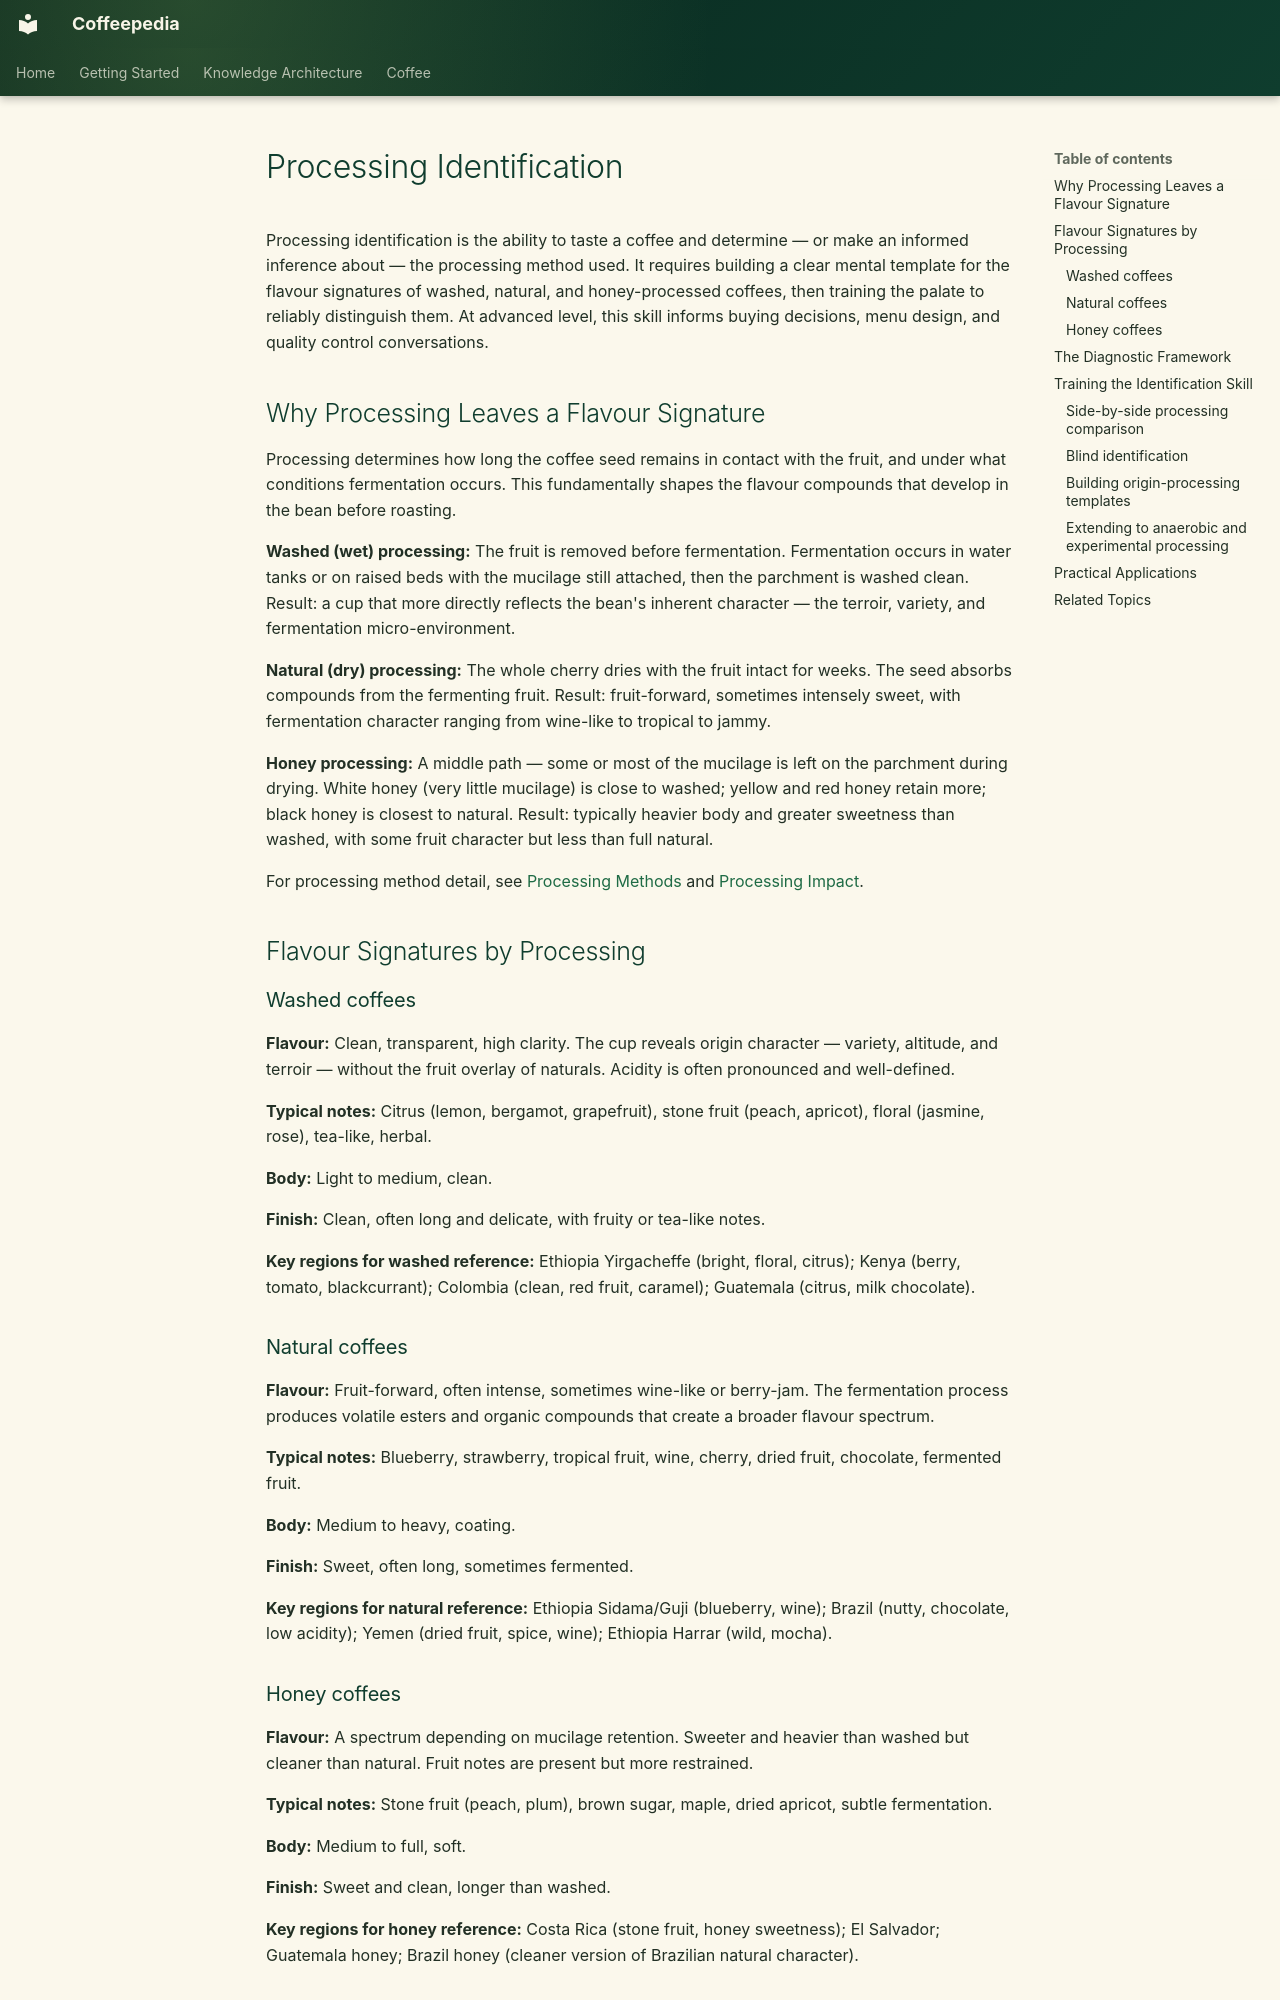

repository: Vauldt/all-about-coffee · page: coffee/coffee-processing/processing-identification/index.html · generator: mkdocs

---
title: "Processing Identification"
tags: [coffee/processing]
status: Draft
aliases: []
related: []
---

# Processing Identification

Processing identification is the ability to taste a coffee and determine — or make an informed inference about — the processing method used. It requires building a clear mental template for the flavour signatures of washed, natural, and honey-processed coffees, then training the palate to reliably distinguish them. At advanced level, this skill informs buying decisions, menu design, and quality control conversations.

## Why Processing Leaves a Flavour Signature

Processing determines how long the coffee seed remains in contact with the fruit, and under what conditions fermentation occurs. This fundamentally shapes the flavour compounds that develop in the bean before roasting.

**Washed (wet) processing:** The fruit is removed before fermentation. Fermentation occurs in water tanks or on raised beds with the mucilage still attached, then the parchment is washed clean. Result: a cup that more directly reflects the bean's inherent character — the terroir, variety, and fermentation micro-environment.

**Natural (dry) processing:** The whole cherry dries with the fruit intact for weeks. The seed absorbs compounds from the fermenting fruit. Result: fruit-forward, sometimes intensely sweet, with fermentation character ranging from wine-like to tropical to jammy.

**Honey processing:** A middle path — some or most of the mucilage is left on the parchment during drying. White honey (very little mucilage) is close to washed; yellow and red honey retain more; black honey is closest to natural. Result: typically heavier body and greater sweetness than washed, with some fruit character but less than full natural.

For processing method detail, see [Processing Methods](processing-methods.md) and [Processing Impact](processing-impact.md).

## Flavour Signatures by Processing

### Washed coffees
**Flavour:** Clean, transparent, high clarity. The cup reveals origin character — variety, altitude, and terroir — without the fruit overlay of naturals. Acidity is often pronounced and well-defined.

**Typical notes:** Citrus (lemon, bergamot, grapefruit), stone fruit (peach, apricot), floral (jasmine, rose), tea-like, herbal.

**Body:** Light to medium, clean.

**Finish:** Clean, often long and delicate, with fruity or tea-like notes.

**Key regions for washed reference:** Ethiopia Yirgacheffe (bright, floral, citrus); Kenya (berry, tomato, blackcurrant); Colombia (clean, red fruit, caramel); Guatemala (citrus, milk chocolate).

### Natural coffees
**Flavour:** Fruit-forward, often intense, sometimes wine-like or berry-jam. The fermentation process produces volatile esters and organic compounds that create a broader flavour spectrum.

**Typical notes:** Blueberry, strawberry, tropical fruit, wine, cherry, dried fruit, chocolate, fermented fruit.

**Body:** Medium to heavy, coating.

**Finish:** Sweet, often long, sometimes fermented.

**Key regions for natural reference:** Ethiopia Sidama/Guji (blueberry, wine); Brazil (nutty, chocolate, low acidity); Yemen (dried fruit, spice, wine); Ethiopia Harrar (wild, mocha).
